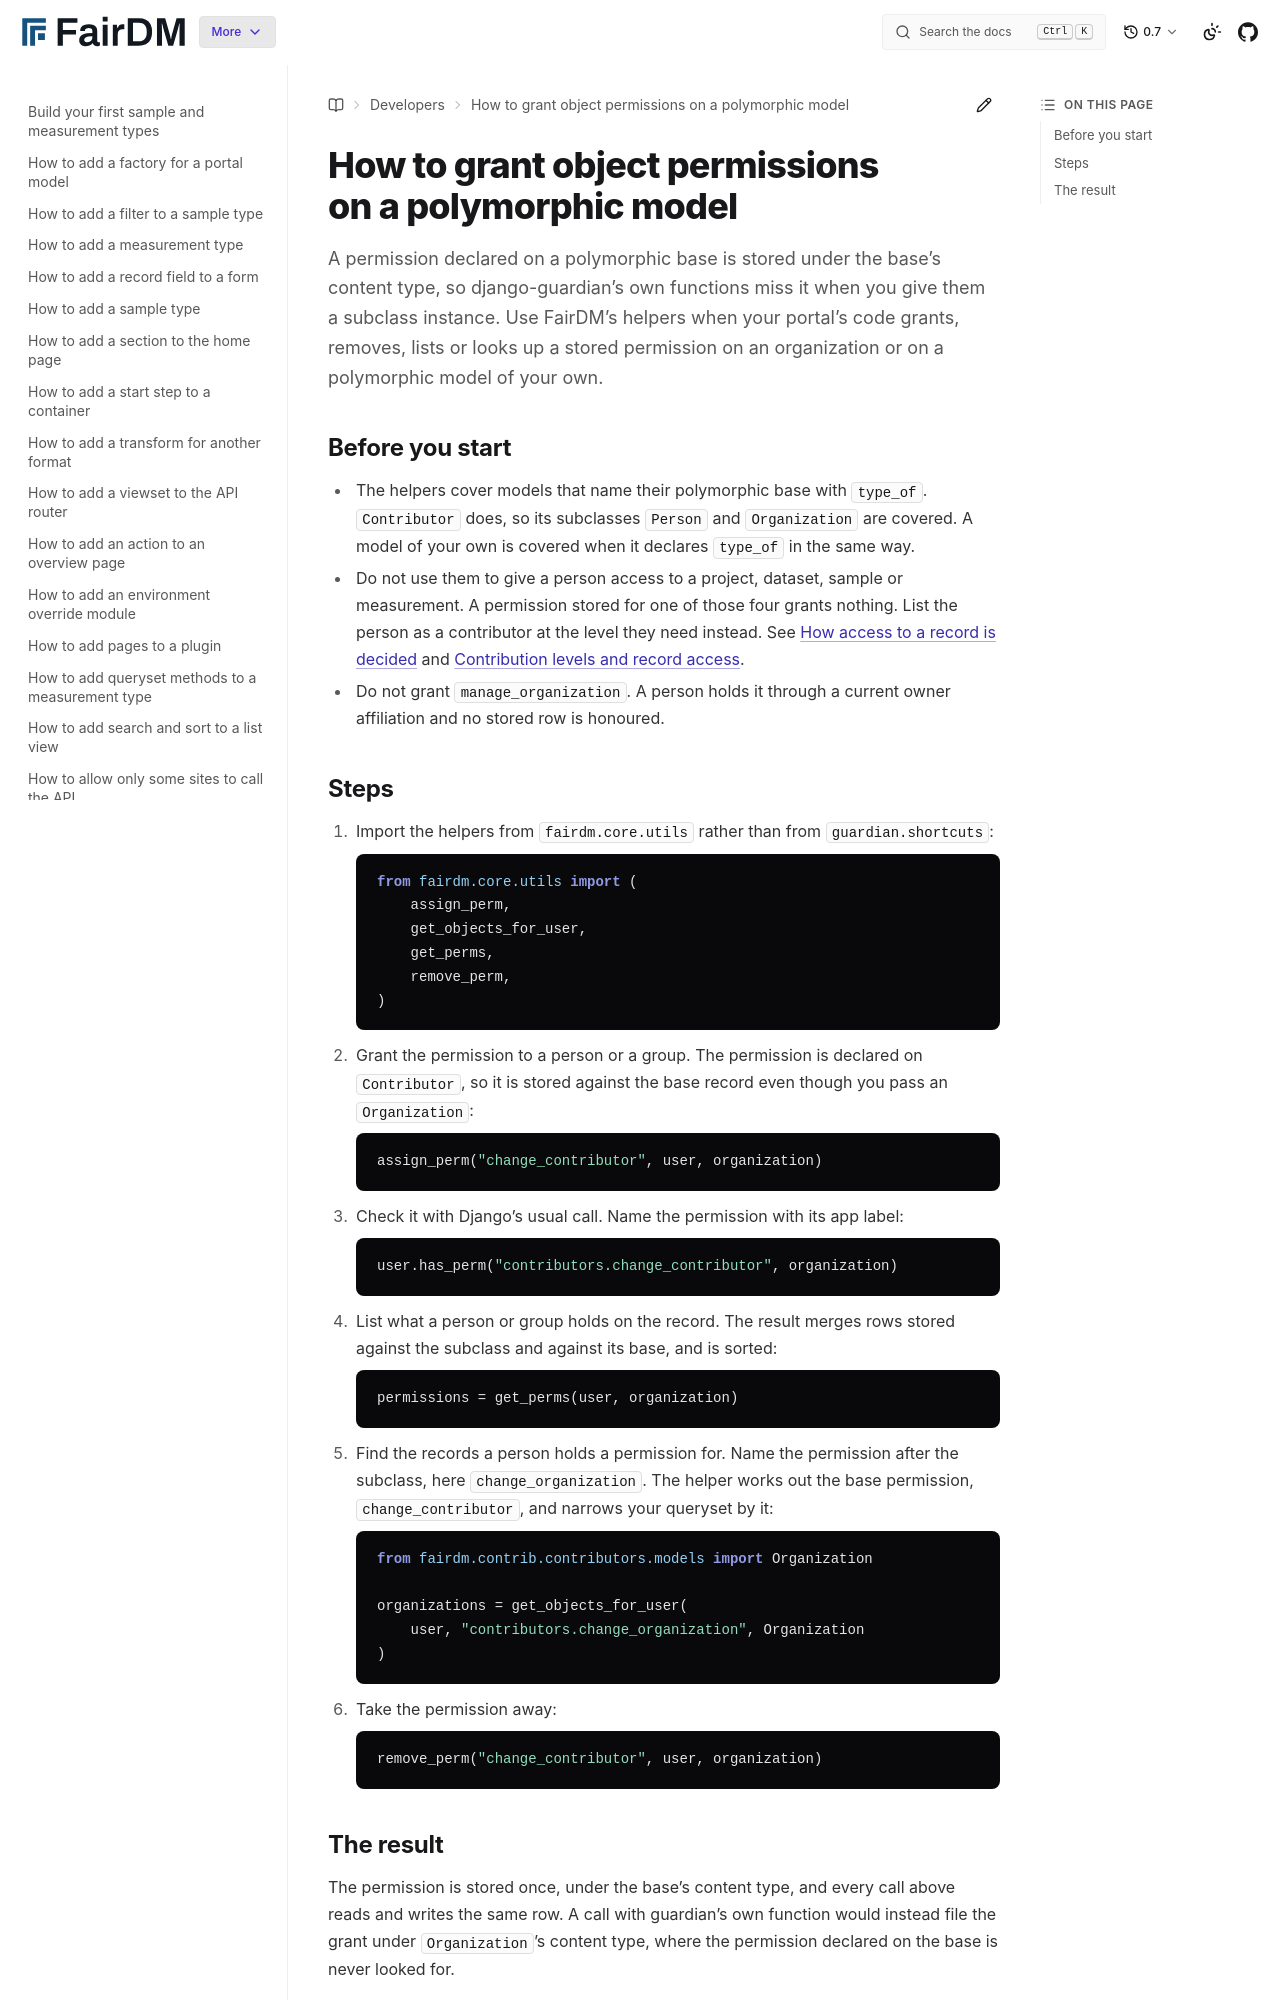

repository: FAIR-DM/fairdm · page: 0.7/developers/how-to/grant-object-permissions-on-polymorphic-models.html · generator: sphinx

# How to grant object permissions on a polymorphic model

A permission declared on a polymorphic base is stored under the base's content type, so django-guardian's own functions miss it when you give them a subclass instance. Use FairDM's helpers when your portal's code grants, removes, lists or looks up a stored permission on an organization or on a polymorphic model of your own.

## Before you start

- The helpers cover models that name their polymorphic base with `type_of`. `Contributor` does, so its subclasses `Person` and `Organization` are covered. A model of your own is covered when it declares `type_of` in the same way.
- Do not use them to give a person access to a project, dataset, sample or measurement. A permission stored for one of those four grants nothing. List the person as a contributor at the level they need instead. See [How access to a record is decided](../../explanation/how-access-to-a-record-is-decided.md) and [Contribution levels and record access](../reference/contribution-levels-and-record-access.md).
- Do not grant `manage_organization`. A person holds it through a current owner affiliation and no stored row is honoured.
